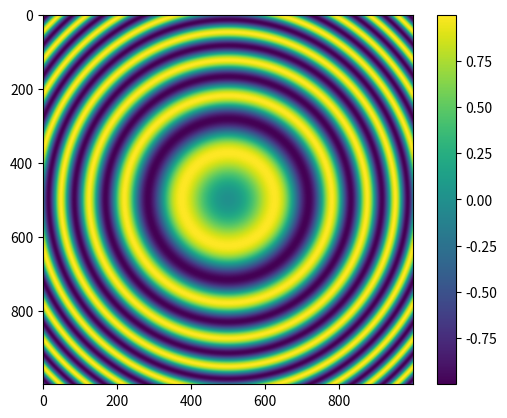

Python code for this plot:
# -*- coding: utf-8 -*-
"""
Created on Thu Feb 16 22:08:35 2017

[redacted]
"""
#!/usr/bin/env python
# -*- coding: utf-8 -*-
from __future__ import division

#----------------------------------------------------------------------
# Nombre:       ejemplo_matplotlib_imshow.py
# PropÃ³sito:    Aprender a realizar una grÃ¡fica en 2D
#
# Origen:        Propio.
# Autor:         Luis Miguel SÃ¡nchez-Brea,JosÃ© MarÃ­a Herrera-Fernandez  
#
# CreaciÃ³n:        18 de Septiembre de 2013
# Historia:
#
# Dependencias:    numpy, matplotlib
# Licencia:        GPL
#----------------------------------------------------------------------


"""
DescripciÃ³n: En este ejemplo se muestra como realizar una grÃ¡fica en dos dimensiones 
mediante imshow
"""

import numpy as np                  # Cargamos numpy como el alias np
import matplotlib.pyplot as plt     # Crgagamos matplotlib.pyplot como el alias plt

# Creamos una figura
plt.figure()

# Creamos los arrays dimensionales
x = np.arange(-5, 5, 0.01)
y = np.arange(-5, 5, 0.01)

# Obtenemos las corrdenadas resultantes de esos arrays
X, Y = np.meshgrid(x, y)

# Definimos la grÃ¡fica sen (x^2 + y^2)
fxy = np.sin(X**2+Y**2)

# Representamos
plt.imshow(fxy);

# AÃ±adimos una colorbar
plt.colorbar();

# Mostramos en pantalla
plt.show()